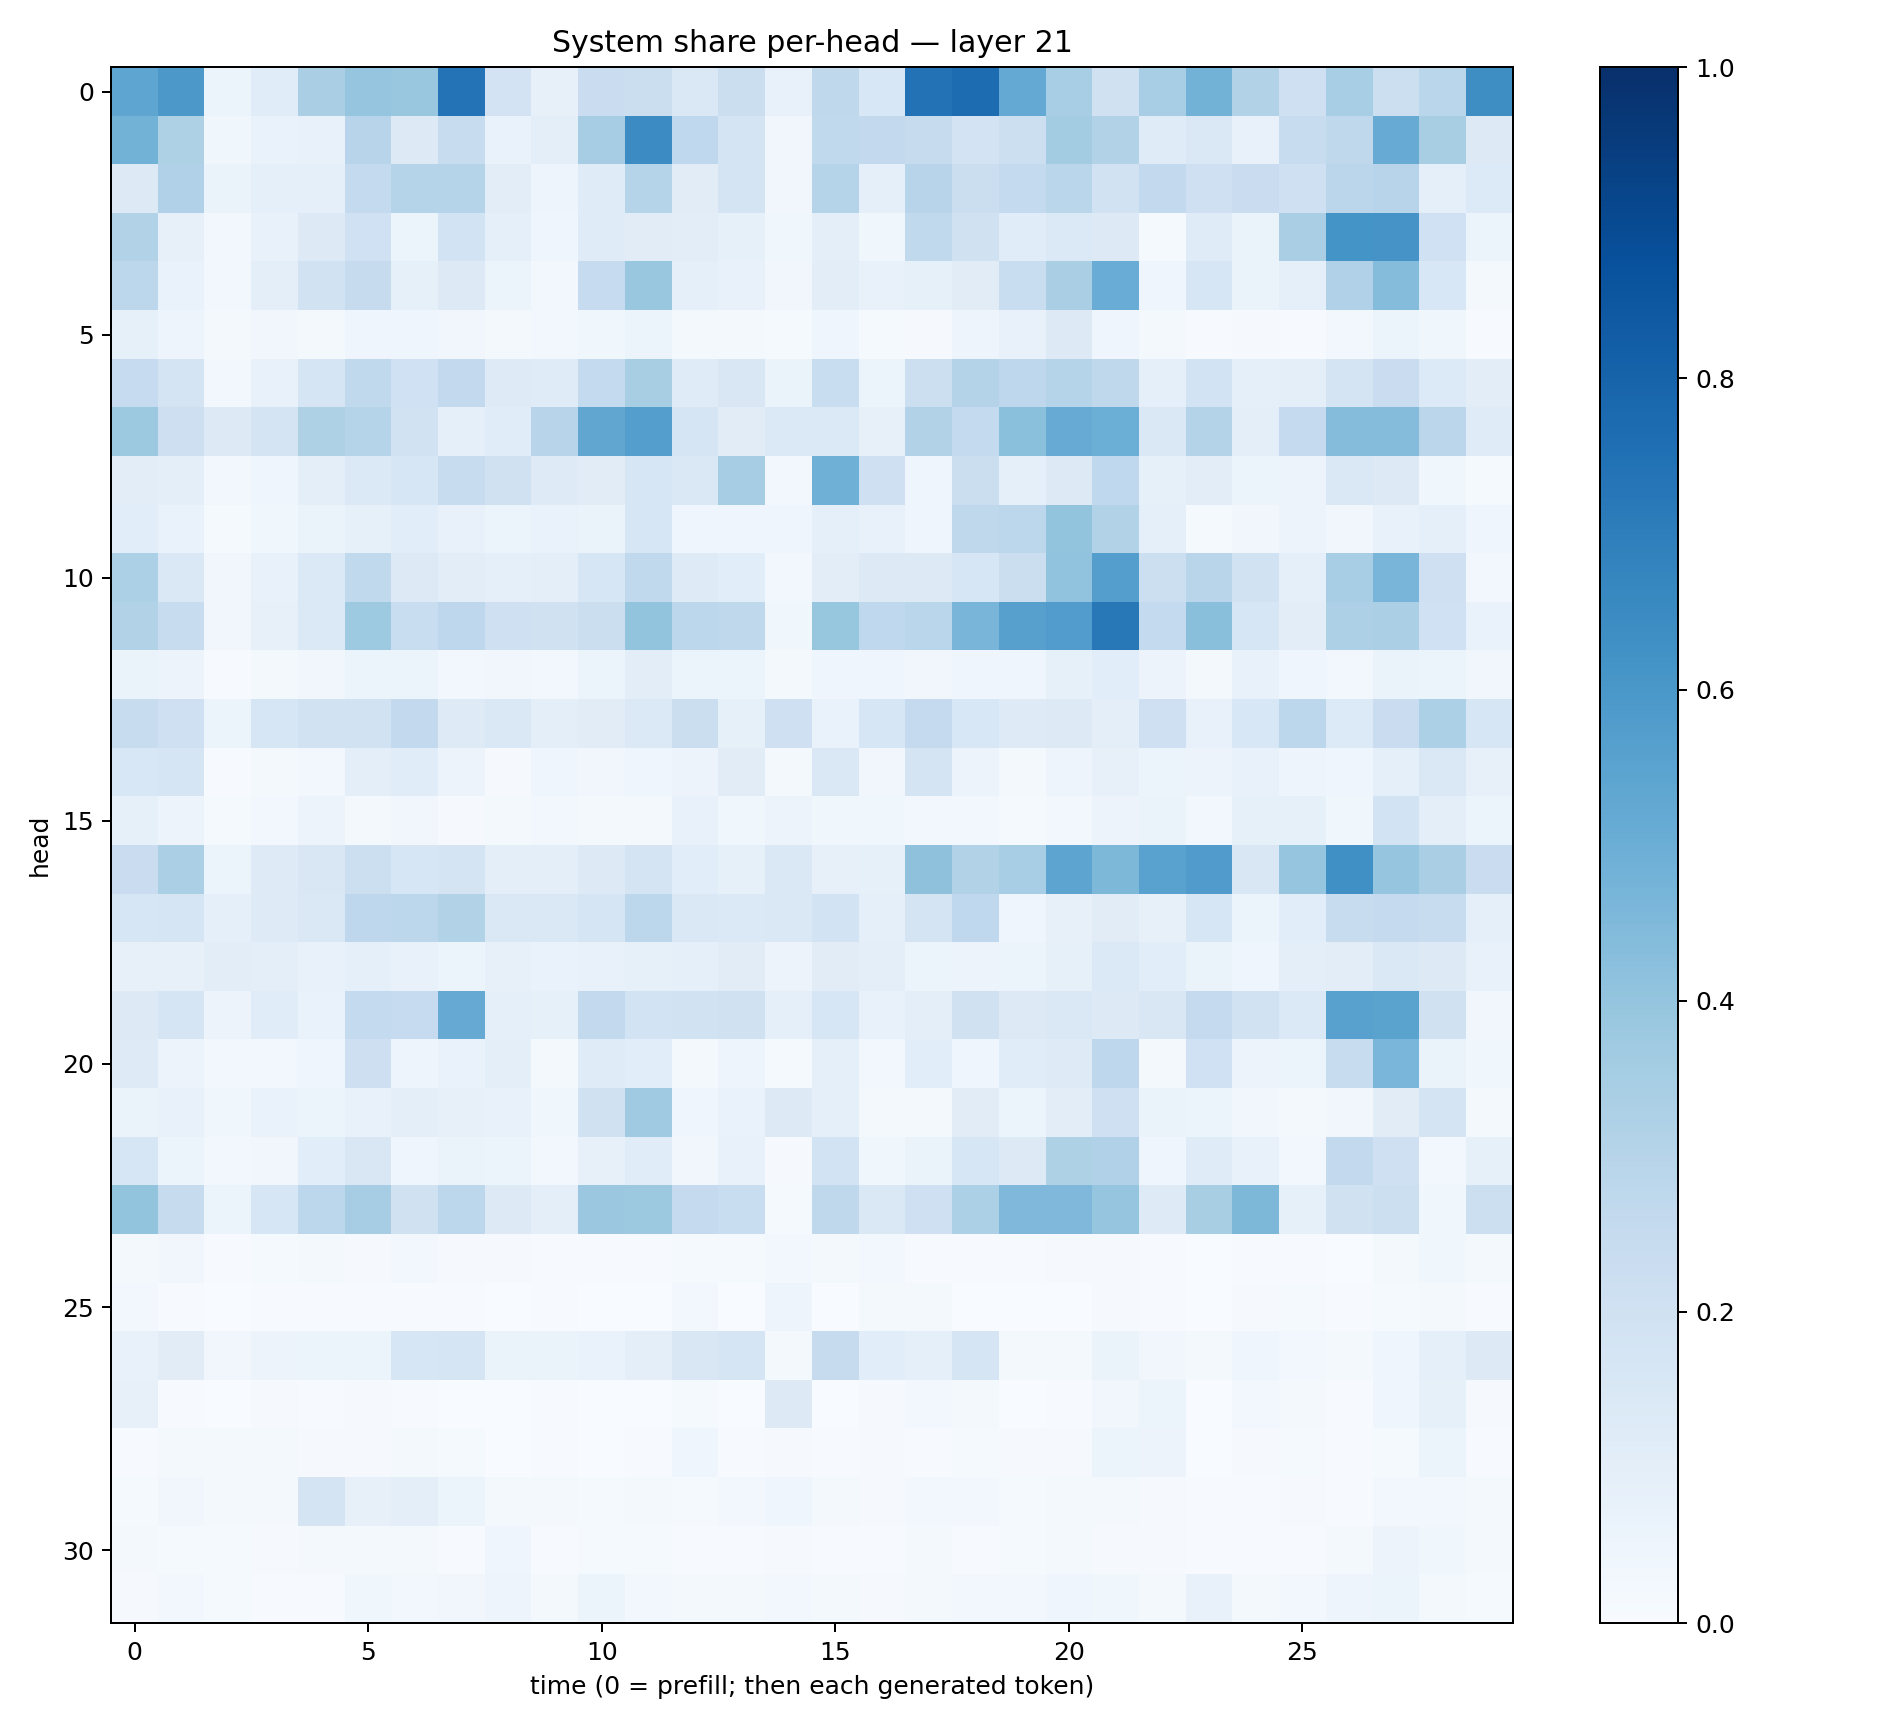

Source data for this figure (header and first rows):
0.5354326, 0.5968732, 0.05220687, 0.11456348, 0.33897054, 0.3965441, 0.38520584, 0.74178314, 0.17986783, 0.079998106, 0.2266634, 0.21904843, 0.14553046, 0.22100374, 0.0720626, 0.27002165, 0.15428768, 0.7456444, 0.7673028, 0.5214231, 0.3461829, 0.1961095, 0.34710294, 0.47761783
0.4802, 0.3234, 0.03793, 0.07024, 0.072, 0.2962, 0.1303, 0.2356, 0.06858, 0.09671, 0.348, 0.6457, 0.2658, 0.1738, 0.03423, 0.2645, 0.2597, 0.2427, 0.1816, 0.2175, 0.3558, 0.3163, 0.1188, 0.148
0.1281, 0.3167, 0.06527, 0.08977, 0.08896, 0.2574, 0.2992, 0.3032, 0.1042, 0.04855, 0.1208, 0.2969, 0.1114, 0.1768, 0.03462, 0.2989, 0.08607, 0.2969, 0.2232, 0.2571, 0.2885, 0.1946, 0.259, 0.2035
0.3124, 0.07943, 0.02539, 0.07463, 0.1276, 0.201, 0.06056, 0.1844, 0.09373, 0.04264, 0.1205, 0.1106, 0.1026, 0.08403, 0.03758, 0.09752, 0.03896, 0.2633, 0.1958, 0.1156, 0.1383, 0.1321, 0.01478, 0.1173
0.2789, 0.06838, 0.0281, 0.09503, 0.1934, 0.243, 0.08367, 0.1294, 0.05224, 0.02768, 0.2483, 0.3829, 0.09289, 0.07252, 0.03368, 0.1028, 0.07543, 0.08395, 0.1127, 0.2316, 0.3367, 0.5077, 0.04081, 0.1623
0.08586, 0.05003, 0.02012, 0.03155, 0.02262, 0.04252, 0.03983, 0.03433, 0.0186, 0.02692, 0.03574, 0.05107, 0.01859, 0.02007, 0.01305, 0.0394, 0.01425, 0.01084, 0.04694, 0.07188, 0.1323, 0.04636, 0.01686, 0.00559
0.2471, 0.1731, 0.02464, 0.07698, 0.1698, 0.2621, 0.2028, 0.2616, 0.1226, 0.1201, 0.2574, 0.3401, 0.1182, 0.1507, 0.06294, 0.2319, 0.05946, 0.2159, 0.3057, 0.2762, 0.3021, 0.2719, 0.08971, 0.1873
0.3786, 0.2143, 0.1254, 0.1745, 0.322, 0.3032, 0.1942, 0.08916, 0.1158, 0.2963, 0.5345, 0.5702, 0.1686, 0.1122, 0.1384, 0.1399, 0.08072, 0.3099, 0.2569, 0.4193, 0.5108, 0.4964, 0.1431, 0.3053
0.1026, 0.09917, 0.03043, 0.04537, 0.1014, 0.1389, 0.1611, 0.238, 0.1983, 0.1225, 0.1118, 0.1596, 0.1427, 0.3495, 0.02659, 0.4886, 0.2091, 0.04592, 0.2236, 0.08985, 0.128, 0.2693, 0.08552, 0.1046
0.1076, 0.0688, 0.01475, 0.03668, 0.06336, 0.08532, 0.1075, 0.07266, 0.05311, 0.07011, 0.06507, 0.1616, 0.04441, 0.04486, 0.04147, 0.09282, 0.07191, 0.04394, 0.2698, 0.2812, 0.3995, 0.313, 0.08968, 0.01261
0.331, 0.1474, 0.03242, 0.07602, 0.1367, 0.2649, 0.1256, 0.1051, 0.09302, 0.0985, 0.1595, 0.2632, 0.1247, 0.1081, 0.03036, 0.1024, 0.1311, 0.1298, 0.1575, 0.2232, 0.4025, 0.5684, 0.2178, 0.2923
0.3133, 0.235, 0.03301, 0.07905, 0.1373, 0.3743, 0.2324, 0.275, 0.2049, 0.1964, 0.2253, 0.3989, 0.2786, 0.27, 0.03588, 0.394, 0.2667, 0.2866, 0.468, 0.5591, 0.5745, 0.721, 0.2548, 0.4244
0.06541, 0.0585, 0.004629, 0.01617, 0.03276, 0.05098, 0.05432, 0.02556, 0.03135, 0.02611, 0.05215, 0.1044, 0.0538, 0.05196, 0.02024, 0.04219, 0.03979, 0.03128, 0.04534, 0.04556, 0.08264, 0.1072, 0.05475, 0.01627
0.2412, 0.2056, 0.05433, 0.1594, 0.1943, 0.1876, 0.2614, 0.1222, 0.1462, 0.1009, 0.1113, 0.1379, 0.2235, 0.08489, 0.2056, 0.06737, 0.1639, 0.2536, 0.1533, 0.1219, 0.1324, 0.0952, 0.2073, 0.07363
0.1524, 0.1642, 0.007542, 0.02068, 0.02507, 0.09838, 0.1164, 0.05821, 0.01054, 0.03943, 0.03136, 0.04355, 0.05705, 0.1129, 0.02209, 0.1448, 0.03198, 0.1742, 0.05853, 0.02294, 0.04972, 0.08139, 0.06216, 0.05587
0.08319, 0.05748, 0.01196, 0.02567, 0.05536, 0.02097, 0.03154, 0.009727, 0.02142, 0.02867, 0.01591, 0.02205, 0.07788, 0.03845, 0.05678, 0.03652, 0.03847, 0.03011, 0.02477, 0.0152, 0.02514, 0.05842, 0.06282, 0.0258
0.2302, 0.3324, 0.05407, 0.1215, 0.1486, 0.2182, 0.158, 0.1755, 0.09654, 0.1015, 0.1303, 0.1787, 0.107, 0.0848, 0.1456, 0.07979, 0.08561, 0.4105, 0.3101, 0.3474, 0.5392, 0.4554, 0.5539, 0.5801
0.1574, 0.1668, 0.0937, 0.1229, 0.1467, 0.2747, 0.2775, 0.3148, 0.1409, 0.143, 0.1708, 0.2796, 0.1464, 0.137, 0.1469, 0.1853, 0.09308, 0.1779, 0.2689, 0.04166, 0.08154, 0.1108, 0.08047, 0.1614
0.07924, 0.07956, 0.1028, 0.09716, 0.07689, 0.09201, 0.07598, 0.05905, 0.08102, 0.07015, 0.0745, 0.0831, 0.09063, 0.1104, 0.05675, 0.1121, 0.101, 0.05362, 0.05798, 0.06159, 0.08339, 0.1371, 0.1085, 0.06395
0.131, 0.1664, 0.05515, 0.1153, 0.07026, 0.2549, 0.2475, 0.5147, 0.09207, 0.08528, 0.2589, 0.1854, 0.1916, 0.1967, 0.08885, 0.1566, 0.07644, 0.1009, 0.1971, 0.1262, 0.1439, 0.1269, 0.1498, 0.2536
0.1228, 0.0565, 0.02678, 0.03079, 0.0468, 0.212, 0.04975, 0.06805, 0.1008, 0.01722, 0.121, 0.106, 0.02214, 0.05003, 0.01497, 0.08998, 0.02782, 0.1082, 0.04566, 0.1144, 0.1221, 0.2739, 0.01713, 0.1999
0.06409, 0.07576, 0.03825, 0.06939, 0.06222, 0.07087, 0.1014, 0.07888, 0.07435, 0.03821, 0.1954, 0.3693, 0.04078, 0.06927, 0.1257, 0.08607, 0.0192, 0.02094, 0.1098, 0.05233, 0.1016, 0.2038, 0.06589, 0.05132
0.1571, 0.05106, 0.02559, 0.0322, 0.108, 0.1511, 0.04226, 0.06272, 0.05923, 0.02628, 0.07847, 0.1168, 0.03235, 0.07418, 0.008171, 0.1859, 0.03534, 0.06276, 0.1563, 0.1253, 0.3218, 0.3189, 0.03933, 0.1181
0.4011, 0.2447, 0.05174, 0.158, 0.2781, 0.3494, 0.199, 0.2787, 0.1295, 0.1011, 0.3822, 0.3773, 0.2513, 0.232, 0.01317, 0.2715, 0.1414, 0.2058, 0.3299, 0.4516, 0.4497, 0.3955, 0.124, 0.3434
0.02201, 0.03131, 0.006552, 0.01201, 0.01653, 0.01097, 0.03023, 0.007986, 0.008723, 0.005532, 0.006406, 0.006779, 0.01432, 0.01345, 0.03123, 0.01702, 0.02517, 0.005802, 0.005582, 0.004742, 0.01156, 0.008997, 0.007569, 0.001679
0.02908, 0.006653, 0.002769, 0.006723, 0.00679, 0.007352, 0.00725, 0.004345, 0.002903, 0.007761, 0.002887, 0.002354, 0.02551, 0.003098, 0.04729, 0.003619, 0.01706, 0.02126, 0.001647, 0.000602, 0.001442, 0.009621, 0.00774, 0.001085
0.07469, 0.1127, 0.03186, 0.0558, 0.06154, 0.06071, 0.1611, 0.1705, 0.06382, 0.06295, 0.06889, 0.09556, 0.1514, 0.1642, 0.02129, 0.2423, 0.1071, 0.08954, 0.1707, 0.02024, 0.02237, 0.06437, 0.03166, 0.0181
0.07834, 0.007757, 0.003436, 0.007888, 0.00482, 0.009512, 0.006264, 0.002664, 0.002675, 0.004789, 0.002297, 0.002823, 0.01401, 0.00296, 0.1306, 0.002926, 0.01012, 0.03092, 0.01669, 0.003794, 0.006713, 0.03294, 0.05162, 0.001643
0.006644, 0.02218, 0.02238, 0.02064, 0.009381, 0.01128, 0.01858, 0.01241, 0.003754, 0.006396, 0.003757, 0.004524, 0.04666, 0.006821, 0.007867, 0.006271, 0.00944, 0.005741, 0.01204, 0.01036, 0.01131, 0.05319, 0.05559, 0.002678
0.01264, 0.03288, 0.01973, 0.02313, 0.1768, 0.07908, 0.09421, 0.05226, 0.0215, 0.01629, 0.01487, 0.01704, 0.01439, 0.02973, 0.03996, 0.01618, 0.0094, 0.02373, 0.03051, 0.01478, 0.01566, 0.01591, 0.01072, 0.004478
0.02082, 0.01218, 0.0123, 0.01128, 0.01736, 0.02253, 0.0183, 0.006199, 0.04091, 0.00469, 0.01212, 0.01255, 0.007707, 0.004481, 0.01058, 0.004988, 0.00498, 0.01666, 0.00729, 0.01396, 0.02155, 0.01157, 0.01125, 0.004469
0.01164, 0.0242, 0.0119, 0.007217, 0.007109, 0.0369, 0.02625, 0.03275, 0.04753, 0.02244, 0.05363, 0.02748, 0.01814, 0.01696, 0.02566, 0.02332, 0.0106, 0.01725, 0.02941, 0.02542, 0.04172, 0.03824, 0.02158, 0.07341
